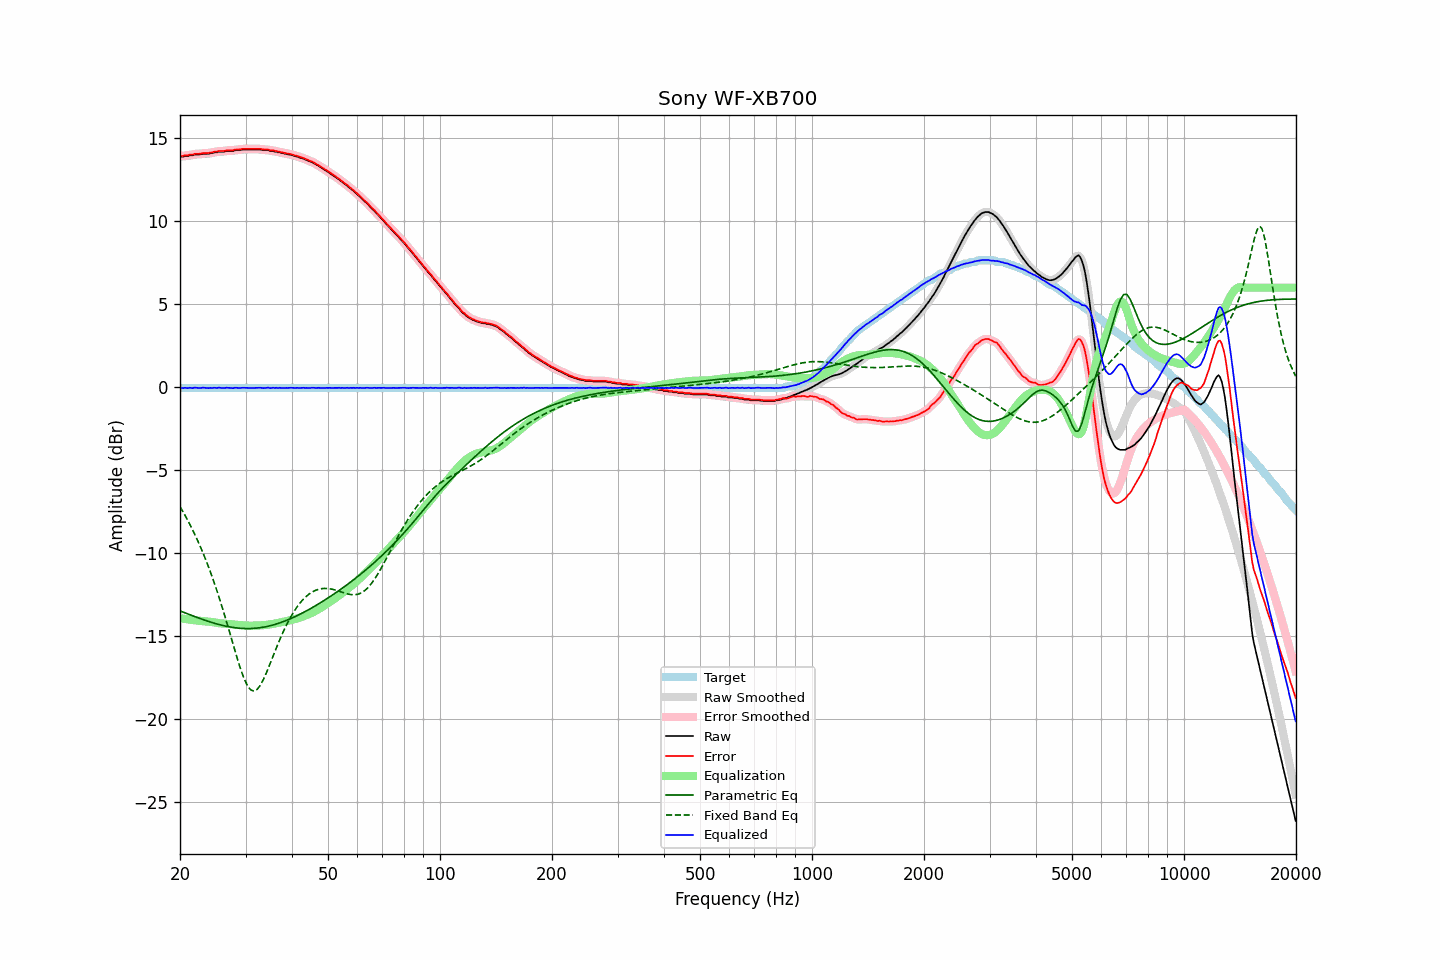

Source data for this figure (header and first rows):
frequency, raw, error, smoothed, error_smoothed, equalization, parametric_eq, fixed_band_eq, equalized_raw, equalized_smoothed, target
20.00, 13.90, 13.94, 13.90, 13.94, -13.93, -13.49, -7.20, -0.03, -0.03, -0.04
20.20, 13.90, 13.94, 13.91, 13.95, -13.95, -13.53, -7.37, -0.04, -0.04, -0.04
20.40, 13.90, 13.94, 13.91, 13.96, -13.96, -13.57, -7.53, -0.06, -0.05, -0.04
20.61, 13.94, 13.98, 13.92, 13.97, -13.97, -13.60, -7.71, -0.03, -0.05, -0.04
20.81, 13.94, 13.98, 13.94, 13.98, -13.99, -13.64, -7.88, -0.05, -0.05, -0.04
21.02, 13.94, 13.98, 13.96, 14.00, -14.00, -13.68, -8.06, -0.06, -0.04, -0.04
21.23, 13.98, 14.02, 13.96, 14.01, -14.01, -13.72, -8.25, -0.03, -0.05, -0.04
21.44, 13.98, 14.02, 13.98, 14.02, -14.03, -13.75, -8.44, -0.04, -0.04, -0.04
21.66, 13.98, 14.02, 14.00, 14.04, -14.04, -13.79, -8.63, -0.06, -0.04, -0.04
21.87, 14.03, 14.07, 14.02, 14.06, -14.05, -13.83, -8.84, -0.02, -0.04, -0.04
22.09, 14.03, 14.07, 14.03, 14.07, -14.07, -13.86, -9.04, -0.03, -0.04, -0.04
22.31, 14.03, 14.07, 14.03, 14.08, -14.08, -13.90, -9.25, -0.04, -0.04, -0.04
22.54, 14.03, 14.07, 14.04, 14.08, -14.08, -13.93, -9.47, -0.05, -0.05, -0.04
22.76, 14.04, 14.08, 14.05, 14.09, -14.09, -13.97, -9.70, -0.05, -0.04, -0.04
22.99, 14.07, 14.11, 14.06, 14.10, -14.10, -14.00, -9.92, -0.03, -0.04, -0.04
23.22, 14.07, 14.11, 14.07, 14.11, -14.11, -14.03, -10.16, -0.03, -0.04, -0.04
23.45, 14.07, 14.11, 14.07, 14.11, -14.11, -14.07, -10.40, -0.04, -0.04, -0.04
23.69, 14.07, 14.11, 14.08, 14.12, -14.13, -14.10, -10.65, -0.05, -0.05, -0.04
23.92, 14.08, 14.12, 14.09, 14.13, -14.14, -14.13, -10.90, -0.06, -0.05, -0.04
24.16, 14.11, 14.15, 14.10, 14.15, -14.15, -14.16, -11.17, -0.04, -0.05, -0.04
24.40, 14.11, 14.16, 14.13, 14.17, -14.17, -14.19, -11.43, -0.05, -0.04, -0.04
24.65, 14.15, 14.19, 14.14, 14.18, -14.18, -14.22, -11.71, -0.03, -0.04, -0.04
24.89, 14.16, 14.20, 14.16, 14.20, -14.20, -14.25, -11.99, -0.04, -0.04, -0.04
25.14, 14.16, 14.21, 14.18, 14.22, -14.21, -14.28, -12.29, -0.05, -0.03, -0.04
25.39, 14.20, 14.24, 14.19, 14.23, -14.23, -14.30, -12.58, -0.02, -0.04, -0.04
25.65, 14.20, 14.24, 14.20, 14.24, -14.24, -14.33, -12.89, -0.04, -0.04, -0.04
25.91, 14.20, 14.24, 14.20, 14.25, -14.25, -14.35, -13.19, -0.05, -0.05, -0.04
26.16, 14.20, 14.24, 14.21, 14.25, -14.26, -14.38, -13.51, -0.05, -0.05, -0.04
26.43, 14.21, 14.25, 14.22, 14.26, -14.26, -14.40, -13.83, -0.05, -0.04, -0.04
26.69, 14.24, 14.28, 14.23, 14.27, -14.27, -14.42, -14.16, -0.03, -0.04, -0.04
26.96, 14.24, 14.28, 14.24, 14.28, -14.28, -14.44, -14.49, -0.03, -0.04, -0.04
27.23, 14.24, 14.28, 14.24, 14.28, -14.29, -14.46, -14.83, -0.04, -0.04, -0.04
27.50, 14.24, 14.28, 14.24, 14.29, -14.29, -14.47, -15.16, -0.05, -0.05, -0.04
27.77, 14.24, 14.29, 14.26, 14.30, -14.30, -14.49, -15.50, -0.06, -0.05, -0.04
28.05, 14.28, 14.32, 14.27, 14.31, -14.31, -14.50, -15.83, -0.03, -0.04, -0.04
28.33, 14.29, 14.33, 14.29, 14.33, -14.32, -14.51, -16.16, -0.03, -0.04, -0.04
28.62, 14.29, 14.33, 14.29, 14.34, -14.34, -14.53, -16.48, -0.04, -0.04, -0.04
28.90, 14.29, 14.33, 14.30, 14.34, -14.35, -14.53, -16.79, -0.05, -0.04, -0.04
29.19, 14.31, 14.35, 14.31, 14.35, -14.36, -14.54, -17.09, -0.04, -0.04, -0.04
29.48, 14.33, 14.37, 14.32, 14.37, -14.36, -14.55, -17.35, -0.03, -0.04, -0.04
29.78, 14.33, 14.37, 14.33, 14.38, -14.37, -14.55, -17.61, -0.04, -0.04, -0.04
30.08, 14.33, 14.37, 14.33, 14.38, -14.37, -14.55, -17.81, -0.04, -0.04, -0.04
30.38, 14.33, 14.37, 14.33, 14.37, -14.37, -14.56, -18.00, -0.04, -0.04, -0.04
30.68, 14.33, 14.37, 14.33, 14.37, -14.38, -14.55, -18.14, -0.04, -0.04, -0.04
30.99, 14.33, 14.37, 14.33, 14.37, -14.38, -14.55, -18.25, -0.05, -0.05, -0.04
31.30, 14.33, 14.37, 14.33, 14.37, -14.38, -14.55, -18.29, -0.05, -0.05, -0.04
31.61, 14.33, 14.37, 14.33, 14.37, -14.38, -14.54, -18.32, -0.04, -0.04, -0.04
31.93, 14.33, 14.37, 14.33, 14.37, -14.37, -14.53, -18.28, -0.04, -0.04, -0.04
32.24, 14.33, 14.37, 14.33, 14.38, -14.37, -14.52, -18.22, -0.04, -0.04, -0.04
32.57, 14.33, 14.37, 14.33, 14.38, -14.37, -14.51, -18.10, -0.04, -0.04, -0.04
32.89, 14.33, 14.37, 14.32, 14.37, -14.36, -14.50, -17.97, -0.03, -0.04, -0.04
33.22, 14.31, 14.35, 14.31, 14.35, -14.36, -14.49, -17.79, -0.05, -0.05, -0.04
33.55, 14.29, 14.33, 14.30, 14.34, -14.35, -14.47, -17.60, -0.06, -0.05, -0.04
33.89, 14.29, 14.33, 14.30, 14.34, -14.34, -14.45, -17.39, -0.05, -0.04, -0.04
34.23, 14.29, 14.33, 14.29, 14.33, -14.33, -14.43, -17.16, -0.04, -0.04, -0.04
34.57, 14.29, 14.33, 14.28, 14.32, -14.32, -14.41, -16.93, -0.02, -0.04, -0.04
34.92, 14.24, 14.29, 14.26, 14.31, -14.30, -14.39, -16.68, -0.06, -0.04, -0.04
35.27, 14.24, 14.28, 14.24, 14.29, -14.29, -14.36, -16.44, -0.05, -0.04, -0.04
35.62, 14.24, 14.28, 14.23, 14.27, -14.27, -14.34, -16.19, -0.03, -0.04, -0.04
35.97, 14.20, 14.24, 14.21, 14.26, -14.25, -14.31, -15.95, -0.05, -0.04, -0.04
... 635 more rows
